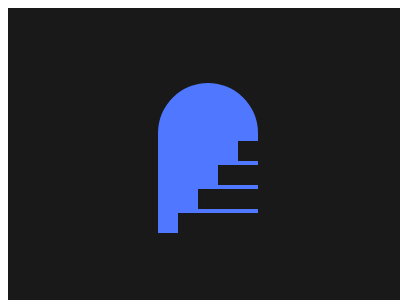

Here is a drawing made with CSS. Write the source that renders it.

<!-- file: 86.html -->
<!DOCTYPE html>
<html lang="en">
    <head>
        <meta charset="UTF-8" />
        <meta http-equiv="X-UA-Compatible" content="IE=edge" />
        <meta name="viewport" content="width=device-width, initial-scale=1.0" />
        <title>Document</title>
        <link rel="stylesheet" href="../base.css" />
        <style>
            body {
                background: #191919;
            }
            div,
            *::before,
            *::after {
                content: '';
                position: absolute;
                inset: 0;
                margin: auto;
            }
            div {
                width: 100px;
                height: 150px;
                border-radius: 100px 100px 0 0;
                background: #4f77ff;
            }
            div::before {
                width: 80px;
                height: 20px;
                top: 130px;
                left: 20px;
                color: #191919;
                box-shadow: inset -80px 0, 20px -24px, 40px -48px, 60px -72px;
            }
        </style>
    </head>
    <body>
        <div></div>
    </body>
</html>


/* file: base.css */
html,
body {
    overflow: hidden;
}
html {
    width: 400px;
    height: 300px;
    background: #fff;
}
body {
    position: relative;
    width: 100%;
    height: 100%;
}
